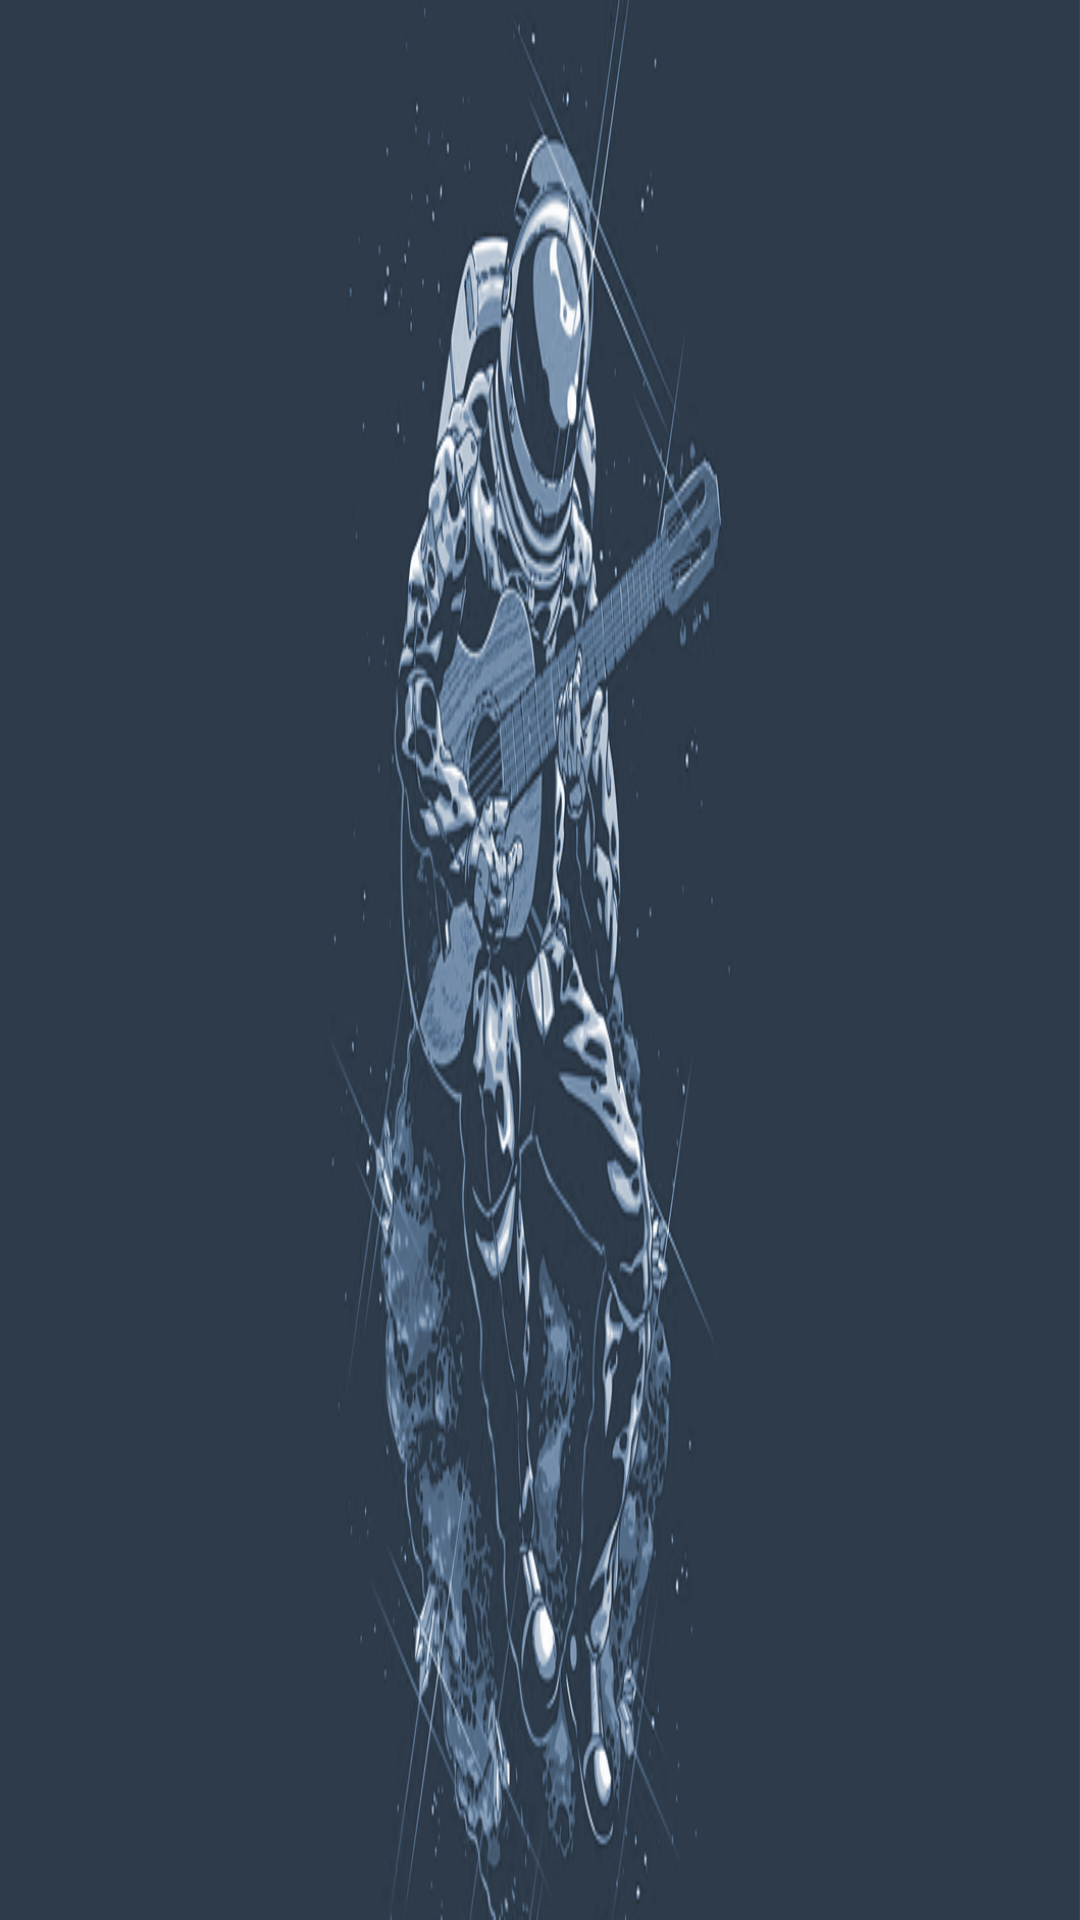

Reconstruct the res/layout file that produces this screen, plus the resources it refers to.
<!-- AndroidManifest.xml: application theme AppTheme -->
<!-- res/layout/drawer_header.xml -->
<?xml version="1.0" encoding="utf-8"?>
<RelativeLayout
    xmlns:android="http://schemas.android.com/apk/res/android"
    android:layout_width="wrap_content"
    android:layout_height="wrap_content"
    android:orientation="vertical"
    android:background="@drawable/cosmo_drawer_bg"
    android:backgroundTintMode="screen"
    android:weightSum="1"
    android:layout_alignParentBottom="true">
    <TextView
            android:layout_width="match_parent"
            android:layout_height="wrap_content"
            android:id="@+id/name"
            android:textColor="@android:color/white"
            android:text=""
            android:textSize="20sp"
            android:layout_gravity="center_vertical"
            android:gravity="center"
            android:layout_centerVertical="true" android:layout_alignParentLeft="true"
            android:layout_alignParentStart="true"/>

</RelativeLayout>
<!-- resources referenced by this layout -->
<resources>
  <!-- drawable cosmo_drawer_bg: png bitmap (drawable-hdpi, 78626 bytes) -->
  <style name="AppTheme" parent="Theme.AppCompat.Light.NoActionBar">
          <item name="colorPrimary">@color/primary</item>
          <item name="colorPrimaryDark">@color/primary_dark</item>
          <item name="colorAccent">@color/accent</item>
          <item name="android:windowTranslucentStatus">true</item>
          <item name="android:actionBarStyle">@style/AppTheme.ActionBarStyle</item>
          <item name="drawerArrowStyle">@style/DrawerArrowStyle</item>
          <item name="android:textColorPrimary">@color/abc_primary_text_material_dark</item>
          <item name="android:popupMenuStyle">@style/PopupMenu</item>
      </style>
  <color name="primary">#073B70</color>
  <color name="primary_dark">#012C57</color>
  <color name="accent">#175796</color>
  <style name="AppTheme.ActionBarStyle" parent="Theme.AppCompat.Light.DarkActionBar">
          <item name="android:titleTextStyle">@style/AppTheme.ActionBar.TitleTextStyle</item>
      </style>
  <style name="DrawerArrowStyle" parent="Widget.AppCompat.DrawerArrowToggle">
          <item name="spinBars">true</item>
          <item name="color">@android:color/white</item>
      </style>
  <style name="PopupMenu">
         <item name="android:popupBackground">@color/universal_black</item>
      </style>
  <style name="AppTheme.ActionBar.TitleTextStyle" parent="@android:style/TextAppearance.Holo.Widget.ActionBar.Title">
          <item name="android:textColor">@android:color/white</item>
      </style>
  <color name="universal_black">#000000</color>
</resources>
